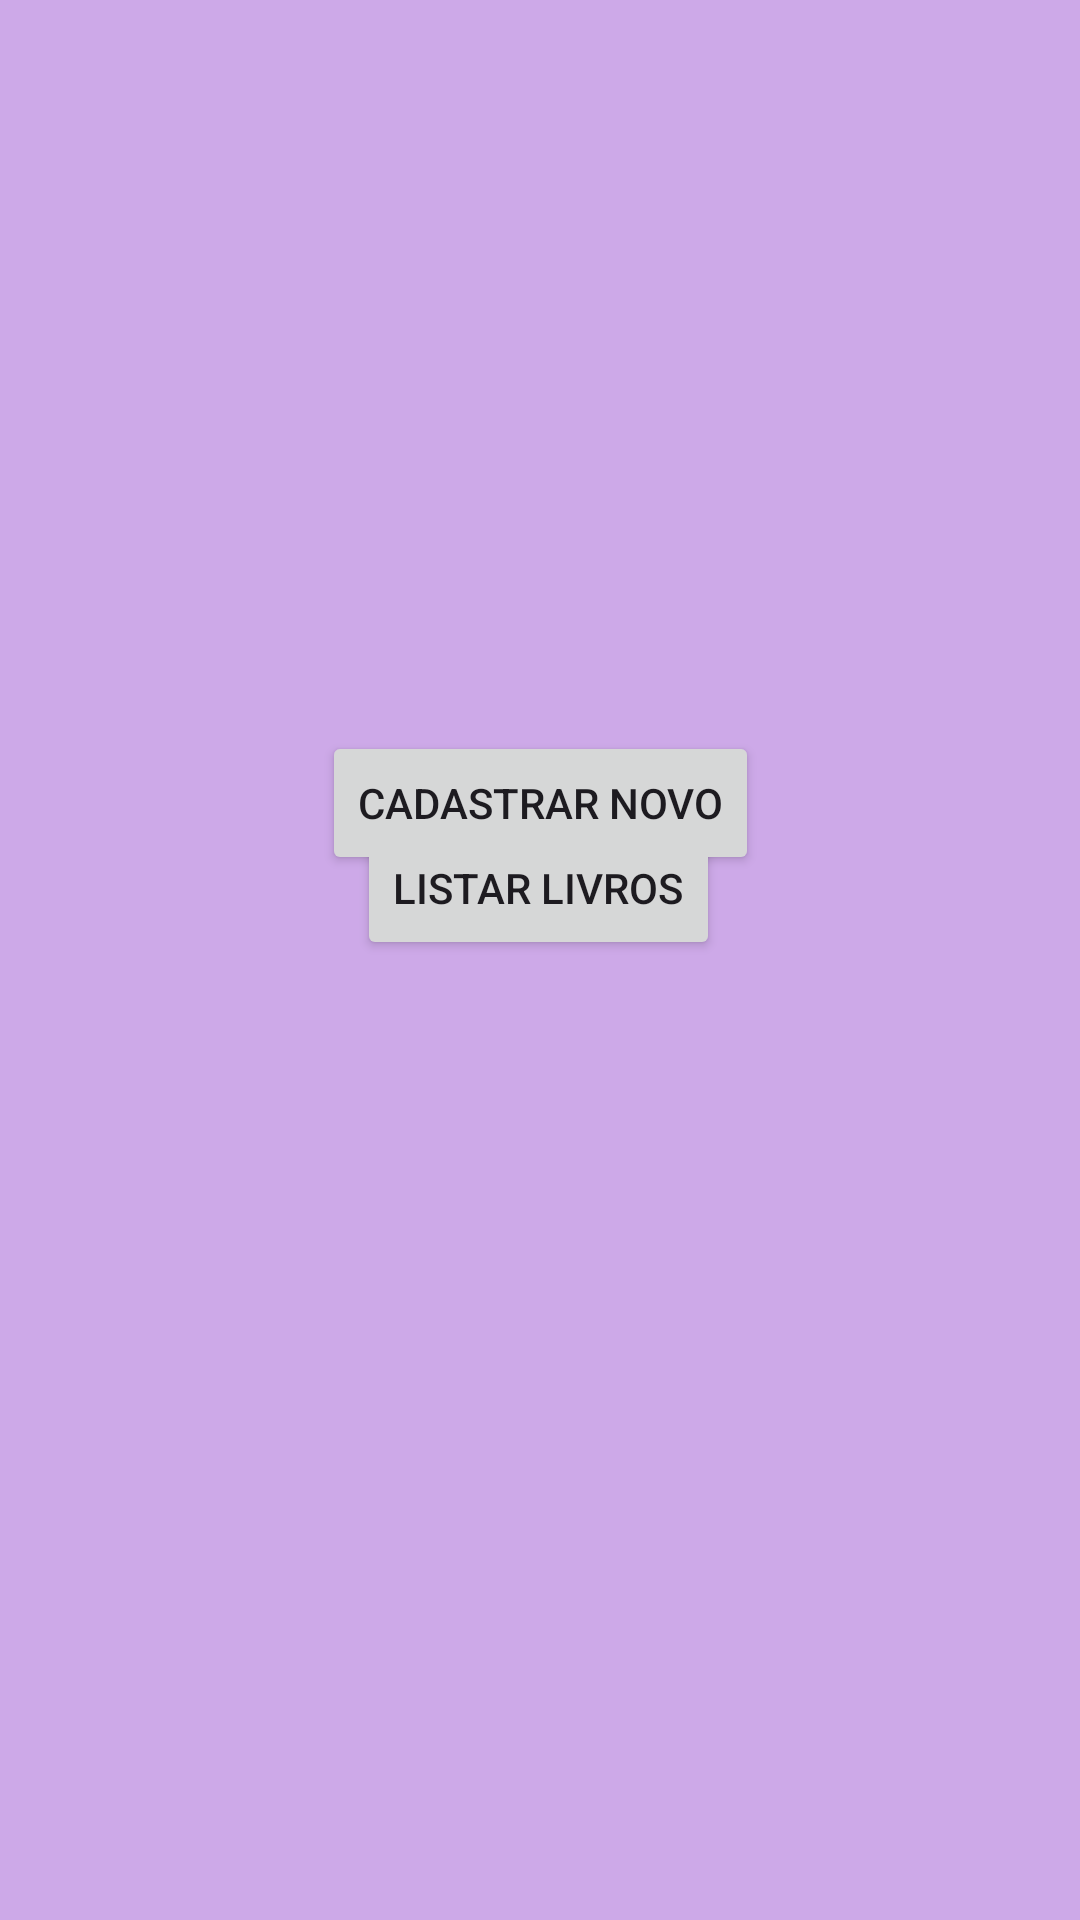

The Android layout XML behind this screen, and the referenced resources:
<!-- AndroidManifest.xml: application theme Theme.Livros -->
<!-- res/layout/activity_main.xml -->
<?xml version="1.0" encoding="utf-8"?>
<androidx.constraintlayout.widget.ConstraintLayout xmlns:android="http://schemas.android.com/apk/res/android"
    xmlns:app="http://schemas.android.com/apk/res-auto"
    xmlns:tools="http://schemas.android.com/tools"
    android:layout_width="match_parent"
    android:layout_height="match_parent"
    android:background="#CDA9E8"
    tools:context=".MainActivity">

    <Button
        android:id="@+id/btnCadastrar"
        android:layout_width="wrap_content"
        android:layout_height="wrap_content"
        android:layout_marginTop="263dp"
        android:text="CADASTRAR NOVO"
        app:layout_constraintBottom_toTopOf="@+id/btnListar"
        app:layout_constraintEnd_toEndOf="parent"
        app:layout_constraintStart_toStartOf="parent"
        app:layout_constraintTop_toTopOf="parent" />

    <Button
        android:id="@+id/btnListar"
        android:layout_width="wrap_content"
        android:layout_height="wrap_content"
        android:layout_marginBottom="320dp"
        android:text="LISTAR LIVROS"
        app:layout_constraintBottom_toBottomOf="parent"
        app:layout_constraintEnd_toEndOf="parent"
        app:layout_constraintHorizontal_bias="0.498"
        app:layout_constraintStart_toStartOf="parent" />

    <ImageView
        android:id="@+id/imageView"
        android:layout_width="180dp"
        android:layout_height="0dp"
        android:layout_marginBottom="4dp"
        app:layout_constraintBottom_toBottomOf="parent"
        app:layout_constraintEnd_toEndOf="parent"
        app:layout_constraintHorizontal_bias="0.981"
        app:layout_constraintStart_toStartOf="parent"
        app:layout_constraintTop_toBottomOf="@+id/imageView6"
        app:srcCompat="@drawable/bob" />

    <ImageView
        android:id="@+id/imageView6"
        android:layout_width="136dp"
        android:layout_height="144dp"
        android:layout_marginTop="59dp"
        android:layout_marginBottom="327dp"
        app:layout_constraintBottom_toTopOf="@+id/imageView"
        app:layout_constraintEnd_toEndOf="parent"
        app:layout_constraintStart_toStartOf="parent"
        app:layout_constraintTop_toTopOf="parent"
        app:srcCompat="@drawable/ufrnbrasao" />

</androidx.constraintlayout.widget.ConstraintLayout>
<!-- resources referenced by this layout -->
<resources>
  <style name="Theme.Livros" parent="Base.Theme.Livros" />
  <style name="Base.Theme.Livros" parent="Theme.Material3.DayNight.NoActionBar">
          
          
      </style>
</resources>
